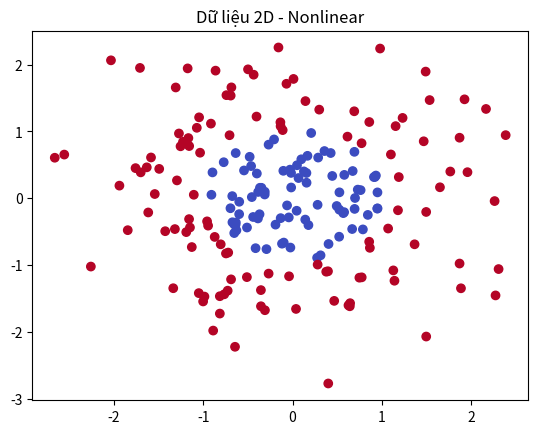

Source code (Python):
import numpy as np
import matplotlib.pyplot as plt

# ---- dữ liệu cũ ----
np.random.seed(0)
N = 200
X = np.random.randn(N, 2)
y = (X[:,0]**2 + X[:,1]**2 > 1).astype(int)  # tạo dữ liệu khó hơn một chút

plt.scatter(X[:,0], X[:,1], c=y, cmap='coolwarm')
plt.title("Dữ liệu 2D - Nonlinear")
plt.show()

# ---- khởi tạo mô hình ----
input_dim = 2
hidden_dim = 4
output_dim = 1

# khởi tạo ngẫu nhiên
W1 = np.random.randn(input_dim, hidden_dim)
b1 = np.zeros((1, hidden_dim))
W2 = np.random.randn(hidden_dim, output_dim)
b2 = np.zeros((1, output_dim))

print("W1 shape:", W1.shape)
print("W2 shape:", W2.shape)

# Hàm kích hoạt ReLU và Sigmoid
def relu(x):
    return np.maximum(0, x)

def sigmoid(x):
    return 1 / (1 + np.exp(-x))

# Forward pass
def forward(X, W1, b1, W2, b2):
    z1 = X @ W1 + b1        # (N,2) @ (2,4) -> (N,4)
    a1 = relu(z1)           # ReLU tạo phi tuyến
    z2 = a1 @ W2 + b2       # (N,4) @ (4,1) -> (N,1)
    y_hat = sigmoid(z2)     # Xác suất lớp 1
    return z1, a1, z2, y_hat

